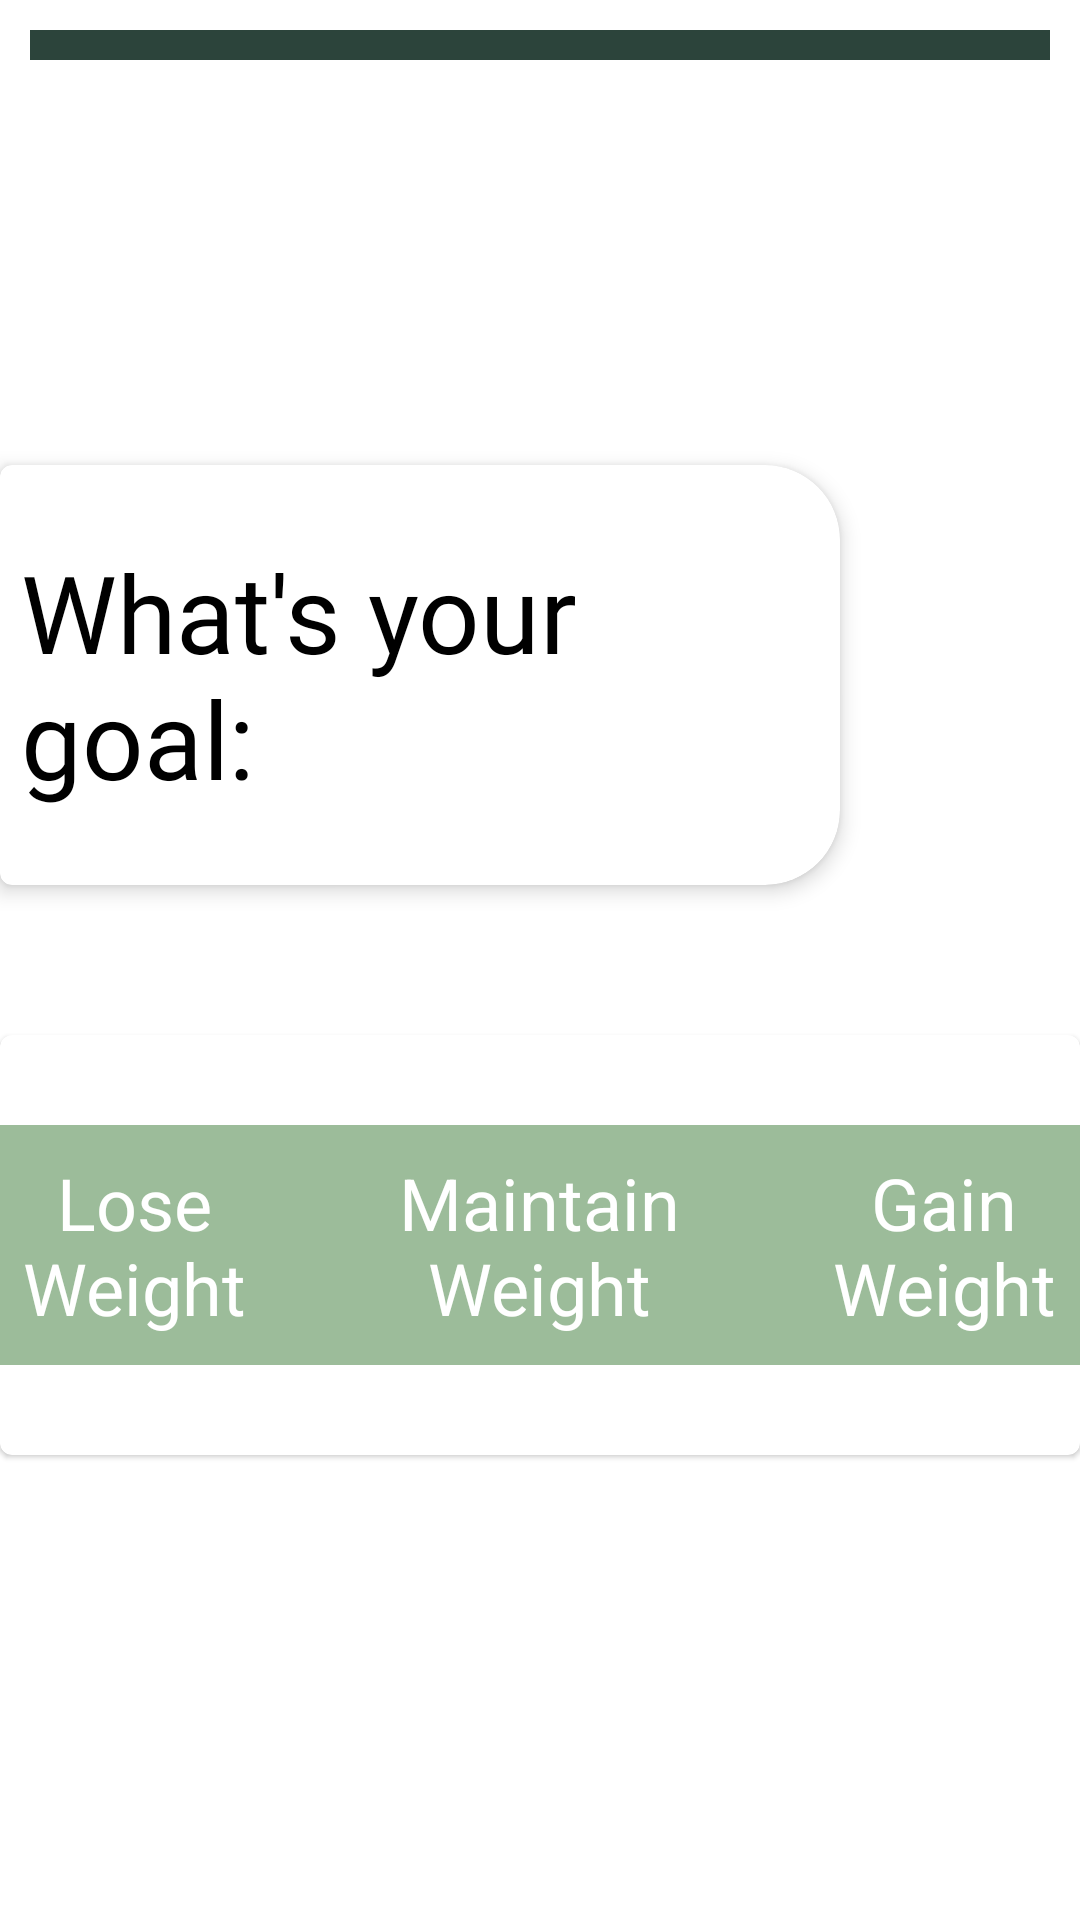

Android layout source for this screen:
<!-- AndroidManifest.xml: application theme Theme.Registration -->
<!-- res/layout/fragment_registration_choose_goal.xml -->
<?xml version="1.0" encoding="utf-8"?>
<androidx.constraintlayout.widget.ConstraintLayout
xmlns:android="http://schemas.android.com/apk/res/android"
xmlns:app="http://schemas.android.com/apk/res-auto"
xmlns:tools="http://schemas.android.com/tools"
android:layout_width="match_parent"
android:layout_height="match_parent"
tools:context=".RegistrationChooseGoalFragment">

    <com.google.android.material.progressindicator.LinearProgressIndicator
        android:id="@+id/progress_bar"
        app:trackColor="@color/firstMenuIconColor"
        app:indicatorColor="@color/white"
        app:trackThickness="10dp"
        android:layout_width="match_parent"
        android:layout_height="wrap_content"
        android:layout_marginTop="10dp"
        android:layout_marginStart="10dp"
        android:layout_marginEnd="10dp"
        app:layout_constraintStart_toStartOf="parent"
        app:layout_constraintTop_toTopOf="parent"
        android:progress="70"
        />

<com.google.android.material.card.MaterialCardView
    android:id="@+id/your_goal_card"
    style="@style/menuLeft"
    android:layout_width="280dp"
    android:layout_height="140dp"
    android:layout_marginTop="155dp"
    app:layout_constraintStart_toStartOf="parent"
    app:layout_constraintTop_toTopOf="parent">

    <RelativeLayout
        android:layout_width="match_parent"
        android:layout_height="match_parent">

        <TextView
            android:layout_width="wrap_content"
            android:layout_height="wrap_content"
            android:layout_centerInParent="true"
            android:fontFamily="@font/roboto"
            android:text="@string/what_s_your_goal"
            android:textColor="@color/black"
            android:textSize="36sp" />

    </RelativeLayout>
</com.google.android.material.card.MaterialCardView>


<com.google.android.material.card.MaterialCardView
    android:id="@+id/choose_goal_card"
    android:layout_width="match_parent"
    android:layout_height="140dp"
    android:layout_marginTop="50dp"
    android:background="@color/white"
    android:backgroundTint="@color/white"
    app:layout_constraintEnd_toEndOf="parent"
    app:layout_constraintStart_toStartOf="parent"
    app:layout_constraintTop_toBottomOf="@+id/your_goal_card">

    <RadioGroup
        android:id="@+id/choose_gender"
        android:layout_width="wrap_content"
        android:layout_height="wrap_content"
        android:elevation="4dp"
        android:orientation="horizontal"
        android:layout_gravity="center"
        android:gravity="center">

        <androidx.appcompat.widget.AppCompatRadioButton
            android:id="@+id/lose_weight_button"
            android:layout_width="120dp"
            android:layout_height="80dp"
            android:background="@drawable/radio_button_left_selector"
            android:button="@android:color/transparent"
            android:gravity="center"
            android:shadowRadius="10"
            android:textSize="24sp"
            android:text="@string/loss_weight"
            android:textColor="@color/white" />


        <androidx.appcompat.widget.AppCompatRadioButton
            android:id="@+id/maintain_weight_button"
            android:layout_width="150dp"
            android:layout_height="80dp"
            android:background="@drawable/radio_button_center_selector"
            android:button="@android:color/transparent"
            android:gravity="center"
            android:textSize="24sp"
            android:text="@string/maintain_weight"
            android:textColor="@color/white" />

        <androidx.appcompat.widget.AppCompatRadioButton
            android:id="@+id/gain_weight_button"
            android:layout_width="120dp"
            android:layout_height="80dp"
            android:background="@drawable/radio_button_right_selector"
            android:button="@android:color/transparent"
            android:gravity="center"
            android:shadowRadius="10"
            android:textSize="24sp"
            android:text="@string/gain_weight"
            android:textColor="@color/white" />

    </RadioGroup>


</com.google.android.material.card.MaterialCardView>

</androidx.constraintlayout.widget.ConstraintLayout>
<!-- resources referenced by this layout -->
<resources>
  <color name="black">#FF000000</color>
  <color name="firstMenuIconColor">#2C443B</color>
  <color name="white">#FFFFFFFF</color>
  <!-- drawable radio_button_left_selector (drawable-v24) -->
  <?xml version="1.0" encoding="utf-8"?>
  <selector xmlns:android="http://schemas.android.com/apk/res/android">
  
      <item
          android:drawable="@drawable/radio_button_left_checked"
          android:state_checked="true"/>
      <item
          android:drawable="@drawable/radio_button_left_uncheck"
          android:state_checked="false"/>
  
  </selector>
  <!-- drawable radio_button_right_selector (drawable-v24) -->
  <?xml version="1.0" encoding="utf-8"?>
  <selector xmlns:android="http://schemas.android.com/apk/res/android">
  
  
      <item
          android:drawable="@drawable/radio_button_right_checked"
          android:state_checked="true"/>
      <item
          android:drawable="@drawable/radio_button_right_uncheck"
          android:state_checked="false"/>
  
  
  </selector>
  <string name="gain_weight">Gain Weight</string>
  <string name="loss_weight">Lose Weight</string>
  <string name="maintain_weight">Maintain Weight</string>
  <string name="what_s_your_goal">What\'s your goal:</string>
  <style name="menuLeft" parent="@style/menu">
          <item name="shapeAppearanceOverlay">@style/ShapeAppearance_cardRightSideCorners</item>
      </style>
  <!-- drawable radio_button_center_checked (drawable-v24) -->
  <?xml version="1.0" encoding="utf-8"?>
  <shape android:shape="rectangle"
      xmlns:android="http://schemas.android.com/apk/res/android">
      <solid android:color="@color/firstMenuIconColor"/>
  </shape>
  <!-- drawable radio_button_center_uncheck (drawable-v24) -->
  <?xml version="1.0" encoding="utf-8"?>
  <shape android:shape="rectangle"
      xmlns:android="http://schemas.android.com/apk/res/android">
      <solid android:color="@color/thirdMenuIconColor"/>
  </shape>
  <!-- drawable radio_button_left_checked (drawable-v24) -->
  <?xml version="1.0" encoding="utf-8"?>
  <shape android:shape="rectangle"
      xmlns:android="http://schemas.android.com/apk/res/android">
      <solid android:color="@color/firstMenuIconColor"/>
      <corners
          android:topLeftRadius="15dp"
          android:bottomLeftRadius="15dp"/>
  </shape>
  <!-- drawable radio_button_left_uncheck (drawable-v24) -->
  <?xml version="1.0" encoding="utf-8"?>
  <shape android:shape="rectangle"
      xmlns:android="http://schemas.android.com/apk/res/android">
      <solid android:color="@color/thirdMenuIconColor"/>
      <corners
          android:topLeftRadius="15dp"
          android:bottomLeftRadius="15dp"/>
  </shape>
  <!-- drawable radio_button_right_checked (drawable-v24) -->
  <?xml version="1.0" encoding="utf-8"?>
  <shape xmlns:android="http://schemas.android.com/apk/res/android">
      <solid android:color="@color/firstMenuIconColor"/>
      <corners
          android:topRightRadius="15dp"
          android:bottomRightRadius="15dp"/>
  </shape>
  <!-- drawable radio_button_right_uncheck (drawable-v24) -->
  <?xml version="1.0" encoding="utf-8"?>
  <shape android:shape="rectangle"
      xmlns:android="http://schemas.android.com/apk/res/android">
      <solid android:color="@color/thirdMenuIconColor"/>
      <corners
          android:topRightRadius="15dp"
          android:bottomRightRadius="15dp"/>
  </shape>
  <style name="menu" parent="Widget.MaterialComponents.CardView">
          <item name="cardElevation">4dp</item>
          <item name="cardBackgroundColor">@color/white</item>
      </style>
  <style name="ShapeAppearance_cardRightSideCorners" parent="">
          <item name="cornerFamily">rounded</item>
          <item name="cornerSizeTopRight">25dp</item>
          <item name="cornerSizeBottomRight">25dp</item>
      </style>
  <color name="purple_500">#FF6200EE</color>
  <color name="purple_700">#FF3700B3</color>
  <color name="teal_200">#FF03DAC5</color>
  <color name="teal_700">#FF018786</color>
  <color name="thirdMenuIconColor">#9CBC9A</color>
</resources>
